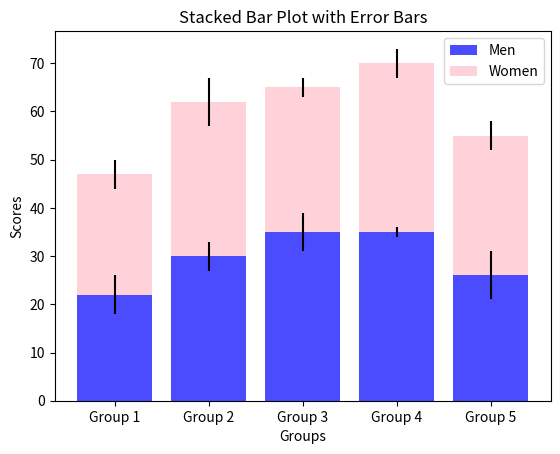

The matplotlib source for this figure:
import matplotlib.pyplot as plt
import numpy as np
groups = ['Group 1', 'Group 2', 'Group 3', 'Group 4', 'Group 5']
means_men = [22, 30, 35, 35, 26]
means_women = [25, 32, 30, 35, 29]
std_dev_men = [4, 3, 4, 1, 5]
std_dev_women = [3, 5, 2, 3, 3]

x_values = np.arange(len(groups))

plt.bar(x_values, means_men, yerr=std_dev_men, label='Men', color='blue', alpha=0.7)
plt.bar(x_values, means_women, yerr=std_dev_women, bottom=means_men, label='Women', color='pink', alpha=0.7)

plt.xlabel('Groups')
plt.ylabel('Scores')
plt.title('Stacked Bar Plot with Error Bars')
plt.xticks(x_values, groups)
plt.legend()
plt.show()
